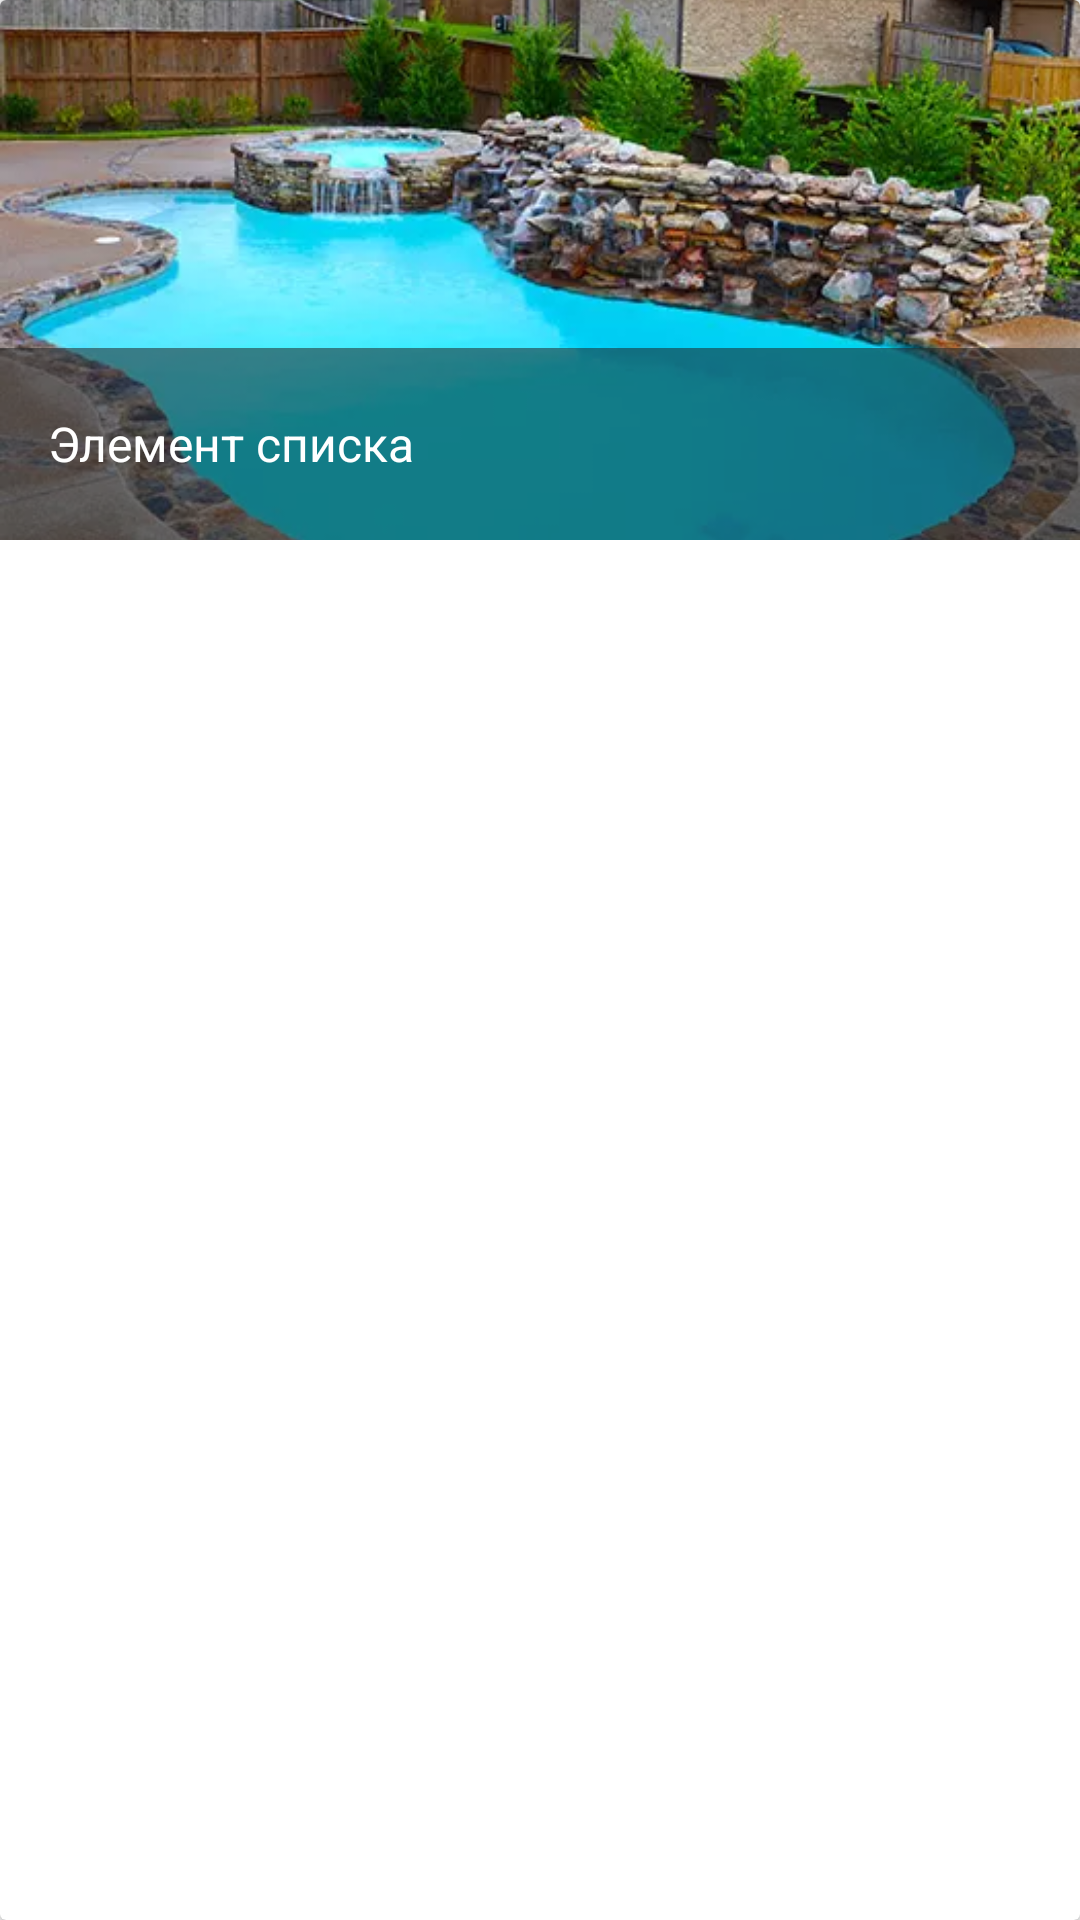

Layout XML and referenced resources for this Android screen:
<!-- AndroidManifest.xml: application theme AppTheme.Basic -->
<!-- res/layout/item.xml -->
<?xml version="1.0" encoding="utf-8"?>
<android.support.v7.widget.CardView
    xmlns:android="http://schemas.android.com/apk/res/android"
    xmlns:app="http://schemas.android.com/apk/res-auto"
    android:layout_width="match_parent"
    android:layout_height="match_parent"
    app:cardElevation="2dp"
    app:cardBackgroundColor="?card_background"
    android:layout_margin="4dp"
    app:cardCornerRadius="2dp">

    <RelativeLayout
        android:orientation="vertical"
        android:layout_width="match_parent"
        android:layout_weight="1"
        android:layout_height="?list_item_height">
        <ImageView
            android:layout_width="match_parent"
            android:layout_height="match_parent"
            android:src="?list_item_image"
            android:scaleType="centerCrop" />

        <TextView
            android:layout_width="match_parent"
            android:layout_height="wrap_content"
            android:minHeight="64dp"
            android:layout_alignParentBottom="true"
            android:background="@color/dark_card_overlay"
            android:gravity="center_vertical"
            android:paddingLeft="16dp"
            android:paddingRight="16dp"
            android:textSize="16sp"
            android:text="Элемент списка"
            android:textColor="@color/colorWhite" />

    </RelativeLayout>
</android.support.v7.widget.CardView>
<!-- resources referenced by this layout -->
<resources>
  <color name="colorWhite">#FFF</color>
  <color name="dark_card_overlay">#88212121</color>
  <style name="AppTheme.Basic" parent="Theme.AppCompat.Light.NoActionBar">
          <item name="android:windowTranslucentStatus">@bool/transparent_status_bar</item>
          <item name="colorPrimary">@color/colorPrimary</item>
          <item name="colorPrimaryDark">@color/colorPrimaryDark</item>
          <item name="colorAccent">@color/colorAccent</item>
          <item name="colorButtonNormal">@color/colorPrimary</item>
          
          <item name="drawer_background">@color/colorWhite</item>
          <item name="drawer_header_icon">@null</item>
          <item name="drawer_header_background">@drawable/material</item>
          <item name="drawer_style">@style/NavTheme.Basic</item>
          <item name="drawer_textColor">@color/basic_item_text_color</item>
          <item name="drawer_header_text_color">@color/colorWhite</item>
          <item name="drawer_ic_main">@drawable/ic_home</item>
          <item name="string_theme_name">@string/basic_theme_name</item>
          <item name="string_products_kind">@string/basic_theme_products</item>
  
  
          <item name="list_item_layout">@layout/item</item>
          <item name="list_item_image">@drawable/pool_item</item>
          <item name="list_item_height">@dimen/itemHeight</item>
  
          <item name="card_background">@null</item>
      </style>
  <color name="colorPrimary">#3F51B5</color>
  <color name="colorPrimaryDark">#303F9F</color>
  <color name="colorAccent">#FF4081</color>
  <!-- drawable material: webp bitmap (drawable-nodpi, 8302 bytes) -->
  <style name="NavTheme.Basic" parent="Theme.AppCompat">
          <item name="android:listDivider">@drawable/basic_divider</item>
          <item name="android:textColorSecondary">@color/burger_item_text_color</item>
          <item name="itemIconTint">@color/basic_item_text_color</item>
          <item name="itemTextColor">@color/basic_item_text_color</item>
          <item name="itemBackground">@drawable/basic_navigation_selector</item>
      </style>
  <string name="basic_theme_name">Лучшее приложение</string>
  <string name="basic_theme_products">Главная</string>
  <!-- drawable pool_item: webp bitmap (drawable-nodpi, 37700 bytes) -->
  <dimen name="itemHeight">180dp</dimen>
  <!-- drawable basic_divider (drawable) -->
  <?xml version="1.0" encoding="utf-8"?>
  <shape xmlns:android="http://schemas.android.com/apk/res/android">
      <size android:height="1dp"/>
  
      <gradient
          android:startColor="#20000000"
          android:centerColor="#20000000"
          android:endColor="#20000000"
          >
  
      </gradient>
  </shape>
  <!-- drawable basic_navigation_selector (drawable) -->
  <?xml version="1.0" encoding="utf-8"?>
  <selector xmlns:android="http://schemas.android.com/apk/res/android">
      <item android:drawable="@android:color/transparent"  android:state_checked="false"/>
      <item android:drawable="@color/colorPrimarySelected" android:state_checked="true"/>
  </selector>
  <color name="colorPrimarySelected">#baffff</color>
</resources>
